Labelled photos from "GROUP R PROJECT DATASET", an image-classification folder in miebi1/Fall-Armyworm-AI-Classification-Project-. The possible labels are: fall armyworm damage, healthy crops.

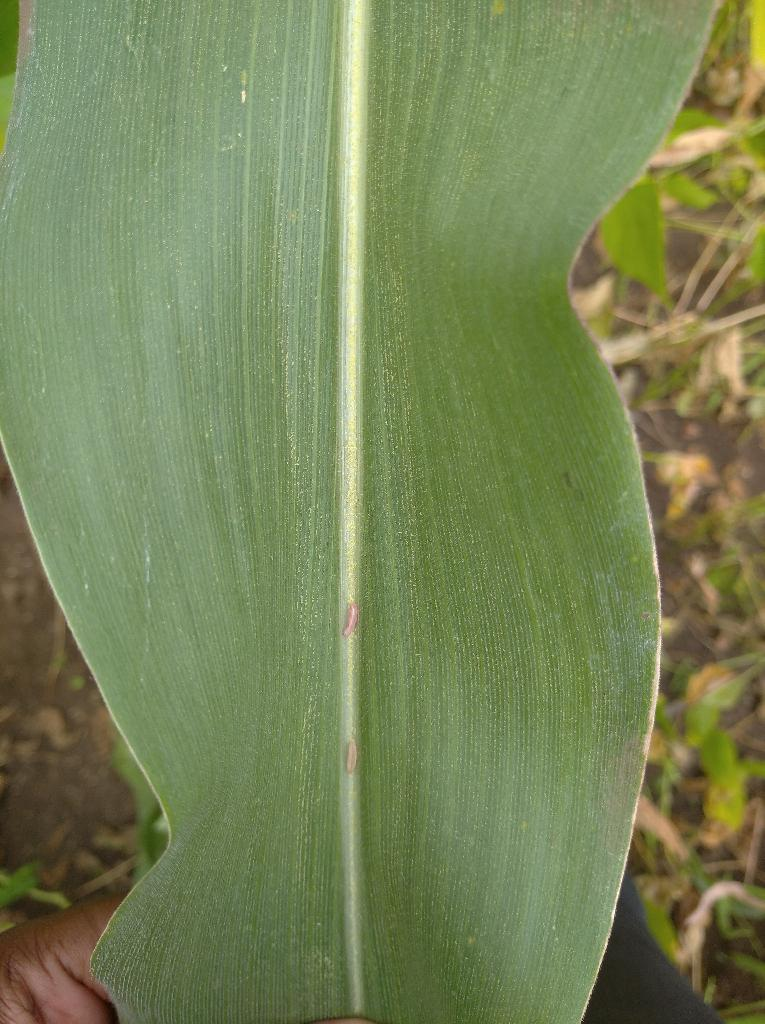
Label: healthy crops

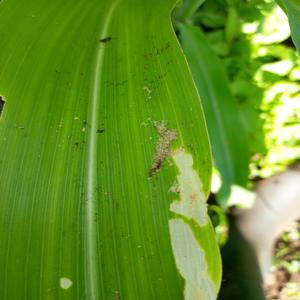
Label: fall armyworm damage

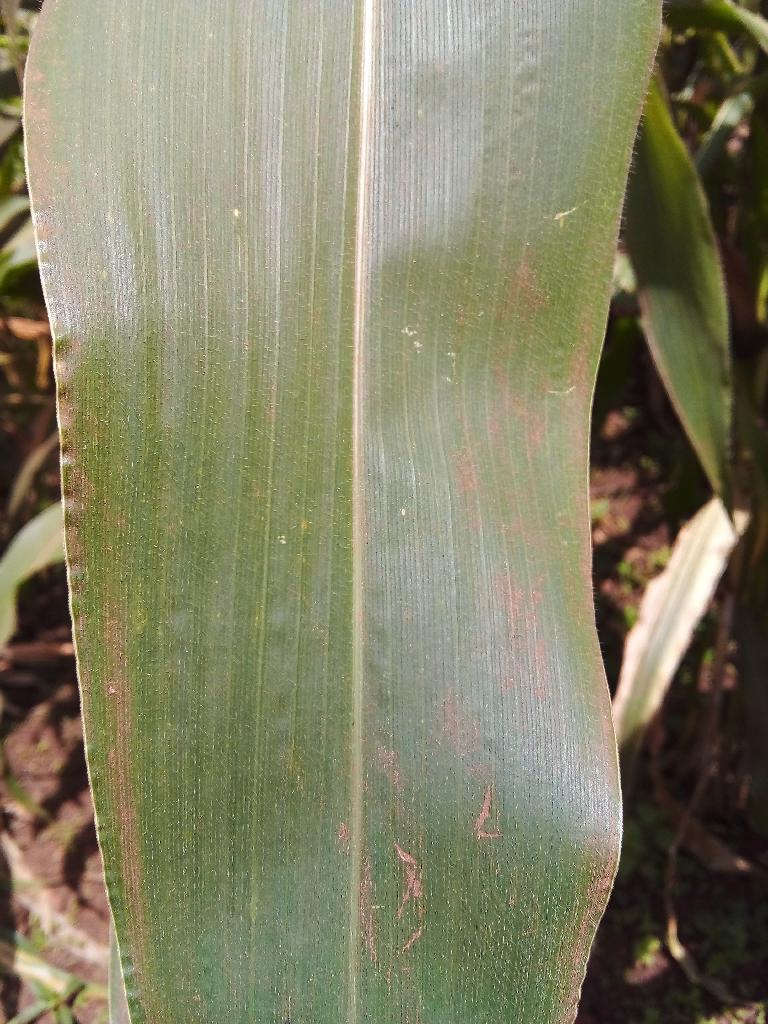
Label: healthy crops

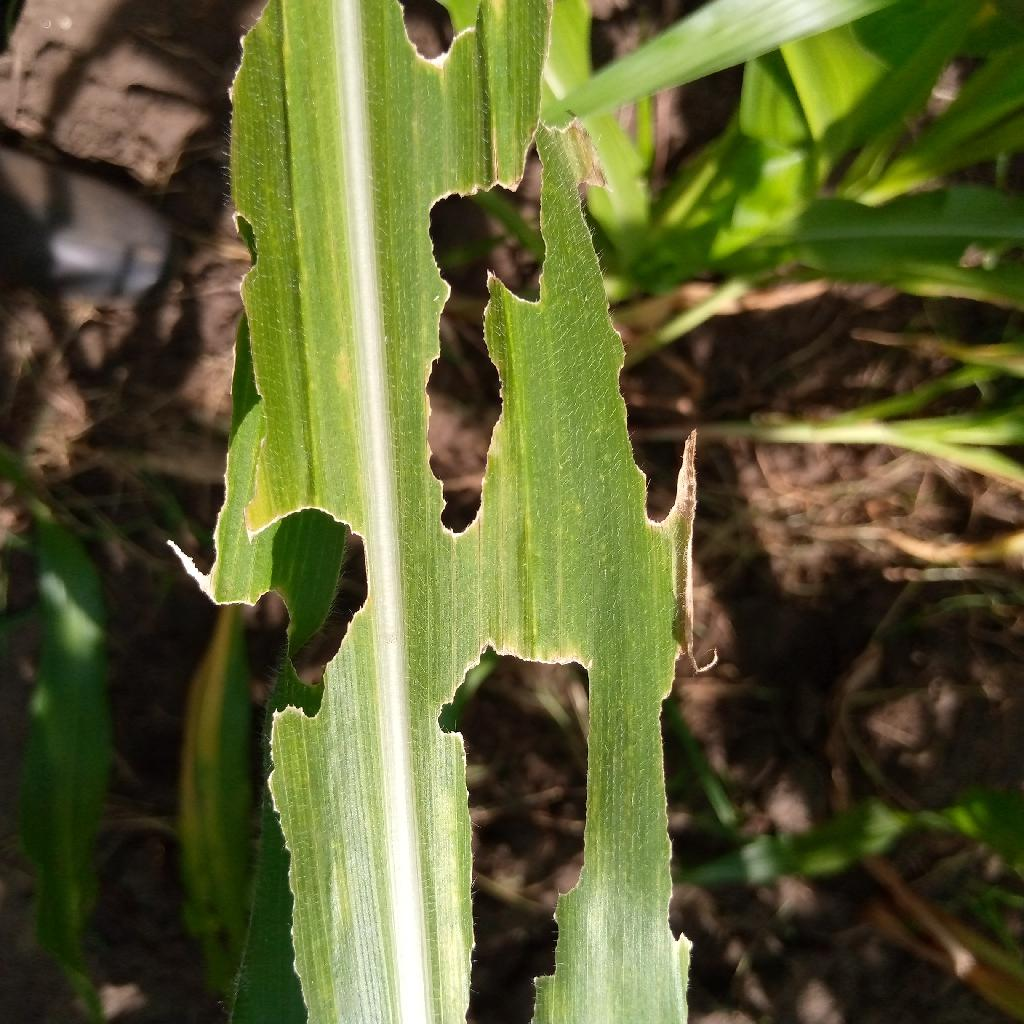
Label: fall armyworm damage

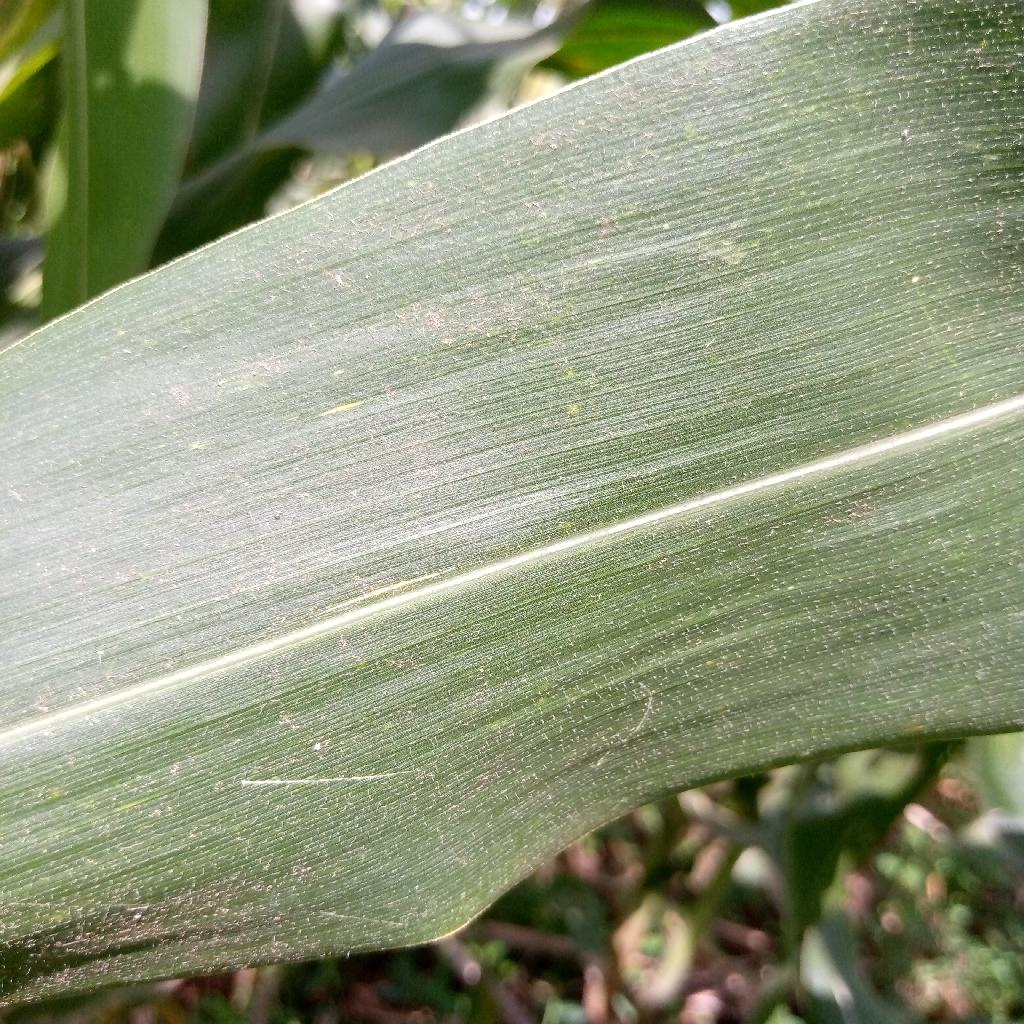
Label: healthy crops

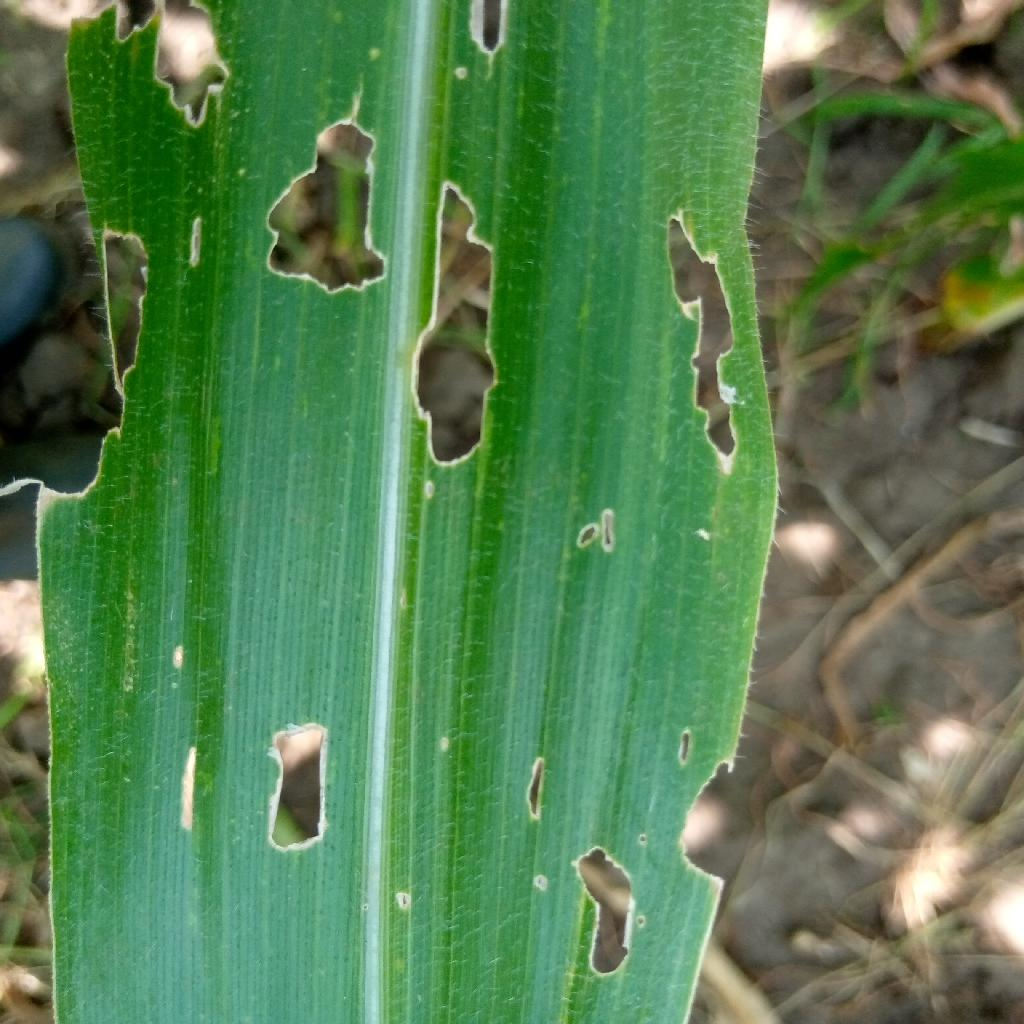
Label: fall armyworm damage
